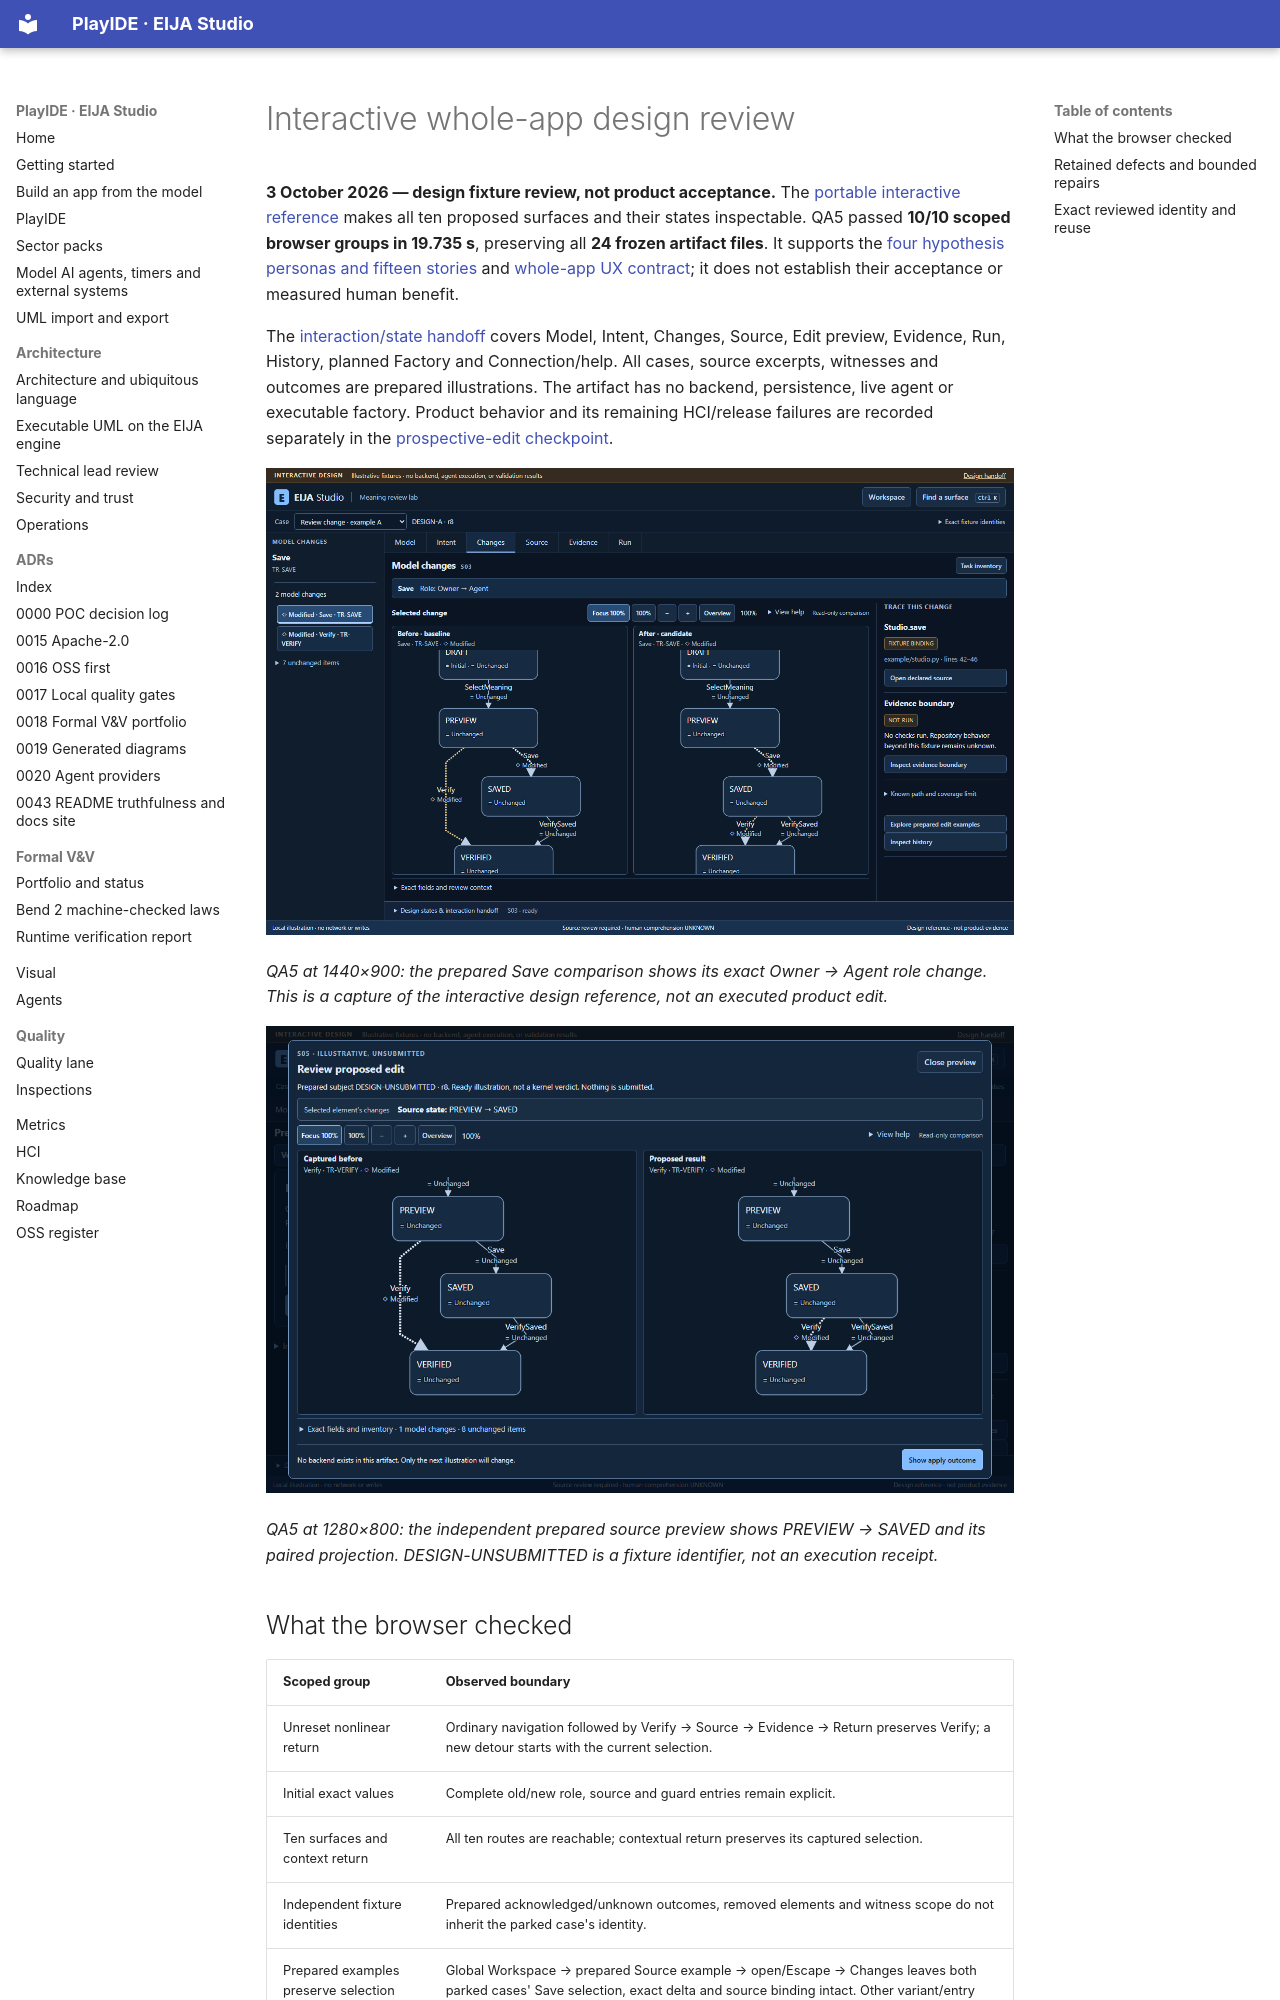

repository: 45ck/eija-studio · page: design/2026-10-03-INTERACTIVE-DESIGN-REVIEW/index.html · generator: mkdocs

# Interactive whole-app design review

**3 October 2026 — design fixture review, not product acceptance.** The [portable interactive reference](interactive/README.md) makes all ten proposed surfaces and their states inspectable. QA5 passed **10/10 scoped browser groups in 19.735 s**, preserving all **24 frozen artifact files**. It supports the [four hypothesis personas and fifteen stories](WHOLE-APP-STORIES.md) and [whole-app UX contract](WHOLE-APP-UX.md); it does not establish their acceptance or measured human benefit.

The [interaction/state handoff](interactive/HANDOFF.md) covers Model, Intent, Changes, Source, Edit preview, Evidence, Run, History, planned Factory and Connection/help. All cases, source excerpts, witnesses and outcomes are prepared illustrations. The artifact has no backend, persistence, live agent or executable factory. Product behavior and its remaining HCI/release failures are recorded separately in the [prospective-edit checkpoint](2026-10-03-PROSPECTIVE-EDIT-REVIEW.md).

![Actual design-reference change-review capture](assets/interactive-20261003/change-review.png)

*QA5 at 1440×900: the prepared Save comparison shows its exact Owner → Agent role change. This is a capture of the interactive design reference, not an executed product edit.*

![Actual design-reference source-preview capture](assets/interactive-20261003/source-preview.png)

*QA5 at 1280×800: the independent prepared source preview shows PREVIEW → SAVED and its paired projection. DESIGN-UNSUBMITTED is a fixture identifier, not an execution receipt.*
